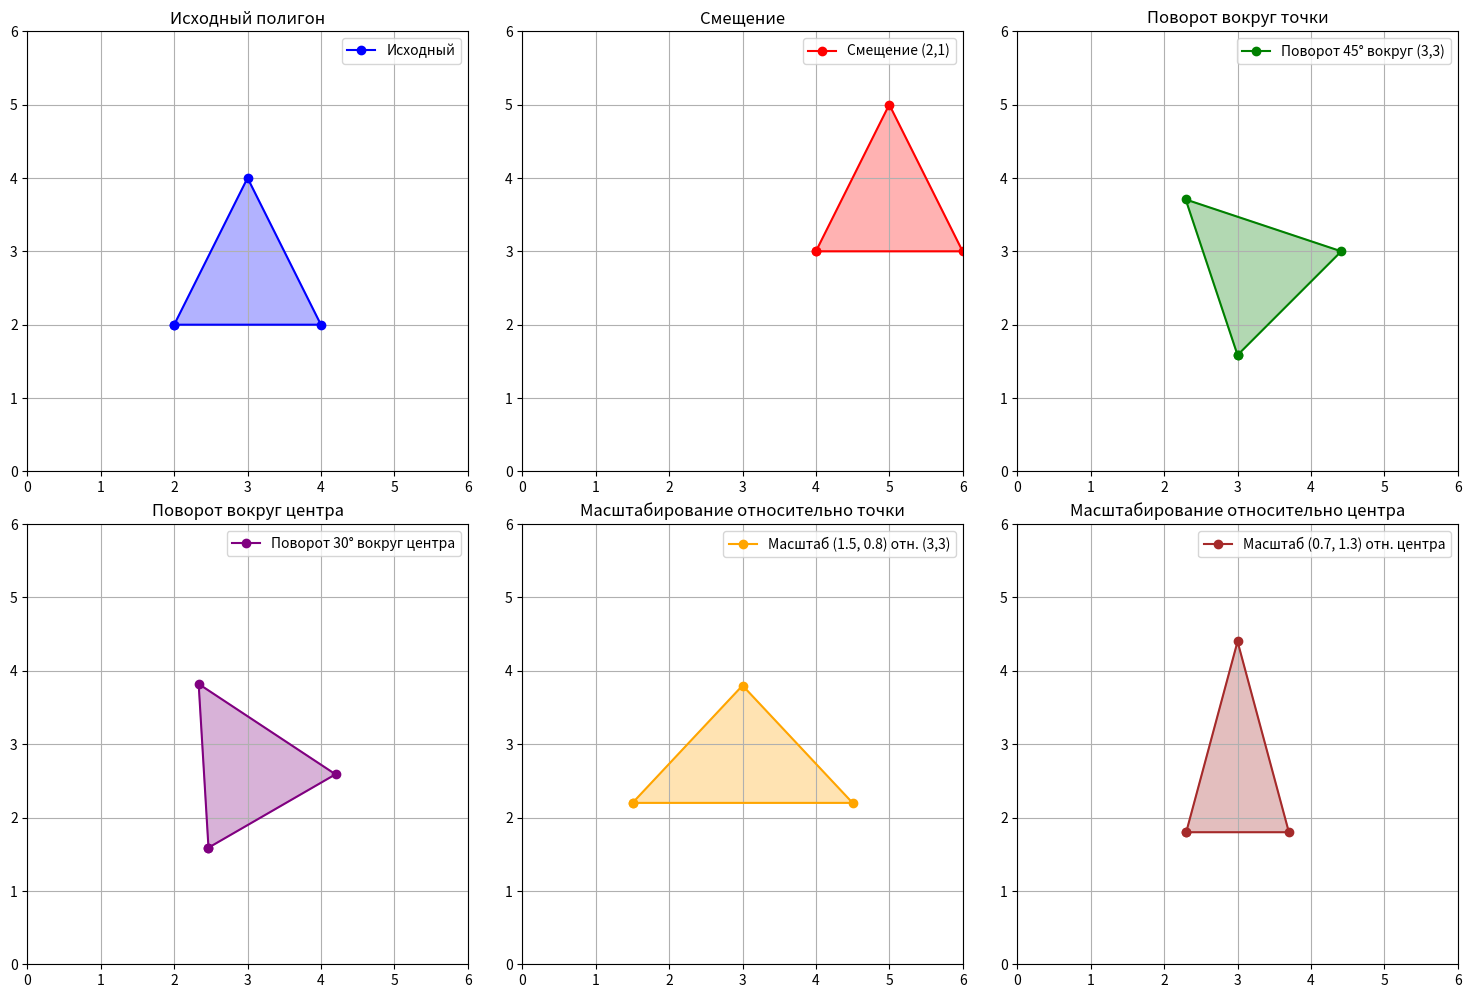

This chart was generated by the following Python code:
import numpy as np
import matplotlib.pyplot as plt

class PolygonTransformer:
    def __init__(self, vertices):
        self.vertices = np.array(vertices, dtype=float)
        self.homogeneous_vertices = self._to_homogeneous(self.vertices)
    
    def _to_homogeneous(self, vertices):
        return np.column_stack([vertices, np.ones(len(vertices))])
    
    def _from_homogeneous(self, homogeneous_vertices):
        return homogeneous_vertices[:, :2]
    
    def get_center(self):
        return np.mean(self.vertices, axis=0)
    
    def translate(self, dx, dy):
        translation_matrix = np.array([
            [1, 0, dx],
            [0, 1, dy],
            [0, 0, 1]
        ])
        
        self.homogeneous_vertices = self.homogeneous_vertices @ translation_matrix.T
        self.vertices = self._from_homogeneous(self.homogeneous_vertices)
    
    def rotate_around_point(self, angle_degrees, point):
        angle_rad = np.radians(angle_degrees)
        cos_a, sin_a = np.cos(angle_rad), np.sin(angle_rad)
        
        rotation_matrix = np.array([
            [cos_a, -sin_a, 0],
            [sin_a, cos_a, 0],
            [0, 0, 1]
        ])
        
        self.translate(-point[0], -point[1])
        self.homogeneous_vertices = self.homogeneous_vertices @ rotation_matrix.T
        self.translate(point[0], point[1])
    
    def rotate_around_center(self, angle_degrees):
        center = self.get_center()
        self.rotate_around_point(angle_degrees, center)
    
    def scale_around_point(self, scale_x, scale_y, point):
        scale_matrix = np.array([
            [scale_x, 0, 0],
            [0, scale_y, 0],
            [0, 0, 1]
        ])
        
        self.translate(-point[0], -point[1])
        self.homogeneous_vertices = self.homogeneous_vertices @ scale_matrix.T
        self.translate(point[0], point[1])
    
    def scale_around_center(self, scale_x, scale_y):
        center = self.get_center()
        self.scale_around_point(scale_x, scale_y, center)
    
    def get_vertices(self):
        return self.vertices.copy()
    
    def plot(self, ax, color='blue', label='', alpha=1.0):
        vertices = self.get_vertices()
        closed_vertices = np.vstack([vertices, vertices[0]])
        ax.plot(closed_vertices[:, 0], closed_vertices[:, 1], 
                color=color, label=label, alpha=alpha, marker='o')
        ax.fill(closed_vertices[:, 0], closed_vertices[:, 1], 
                color=color, alpha=0.3*alpha)

def demonstrate_transformations():
    original_vertices = [(2, 2), (4, 2), (3, 4)]
    polygon = PolygonTransformer(original_vertices)
    
    fig, axes = plt.subplots(2, 3, figsize=(15, 10))
    axes = axes.flatten()
    
    polygon.plot(axes[0], color='blue', label='Исходный')
    axes[0].set_title('Исходный полигон')
    axes[0].grid(True)
    axes[0].legend()
    
    polygon_translated = PolygonTransformer(original_vertices)
    polygon_translated.translate(2, 1)
    polygon_translated.plot(axes[1], color='red', label='Смещение (2,1)')
    axes[1].set_title('Смещение')
    axes[1].grid(True)
    axes[1].legend()
    
    polygon_rotated_point = PolygonTransformer(original_vertices)
    polygon_rotated_point.rotate_around_point(45, (3, 3))
    polygon_rotated_point.plot(axes[2], color='green', label='Поворот 45° вокруг (3,3)')
    axes[2].set_title('Поворот вокруг точки')
    axes[2].grid(True)
    axes[2].legend()
    
    polygon_rotated_center = PolygonTransformer(original_vertices)
    polygon_rotated_center.rotate_around_center(30)
    polygon_rotated_center.plot(axes[3], color='purple', label='Поворот 30° вокруг центра')
    axes[3].set_title('Поворот вокруг центра')
    axes[3].grid(True)
    axes[3].legend()
    
    polygon_scaled_point = PolygonTransformer(original_vertices)
    polygon_scaled_point.scale_around_point(1.5, 0.8, (3, 3))
    polygon_scaled_point.plot(axes[4], color='orange', label='Масштаб (1.5, 0.8) отн. (3,3)')
    axes[4].set_title('Масштабирование относительно точки')
    axes[4].grid(True)
    axes[4].legend()
    
    polygon_scaled_center = PolygonTransformer(original_vertices)
    polygon_scaled_center.scale_around_center(0.7, 1.3)
    polygon_scaled_center.plot(axes[5], color='brown', label='Масштаб (0.7, 1.3) отн. центра')
    axes[5].set_title('Масштабирование относительно центра')
    axes[5].grid(True)
    axes[5].legend()
    
    for ax in axes:
        ax.set_aspect('equal')
        ax.set_xlim(0, 6)
        ax.set_ylim(0, 6)
    
    plt.tight_layout()
    plt.show()

if __name__ == "__main__":
    demonstrate_transformations()
    
    square_vertices = [(1, 1), (3, 1), (3, 3), (1, 3)]
    square = PolygonTransformer(square_vertices)
    
    print(f"Исходные вершины:\n{square.get_vertices()}")
    
    square.translate(1, 0.5)
    print(f"После смещения на (1, 0.5):\n{square.get_vertices()}")
    
    square.rotate_around_center(45)
    print(f"После поворота на 45° вокруг центра:\n{square.get_vertices()}")
    
    square.scale_around_point(2, 1.5, (2, 2))
    print(f"После масштабирования (2, 1.5) относительно точки (2,2):\n{square.get_vertices()}")